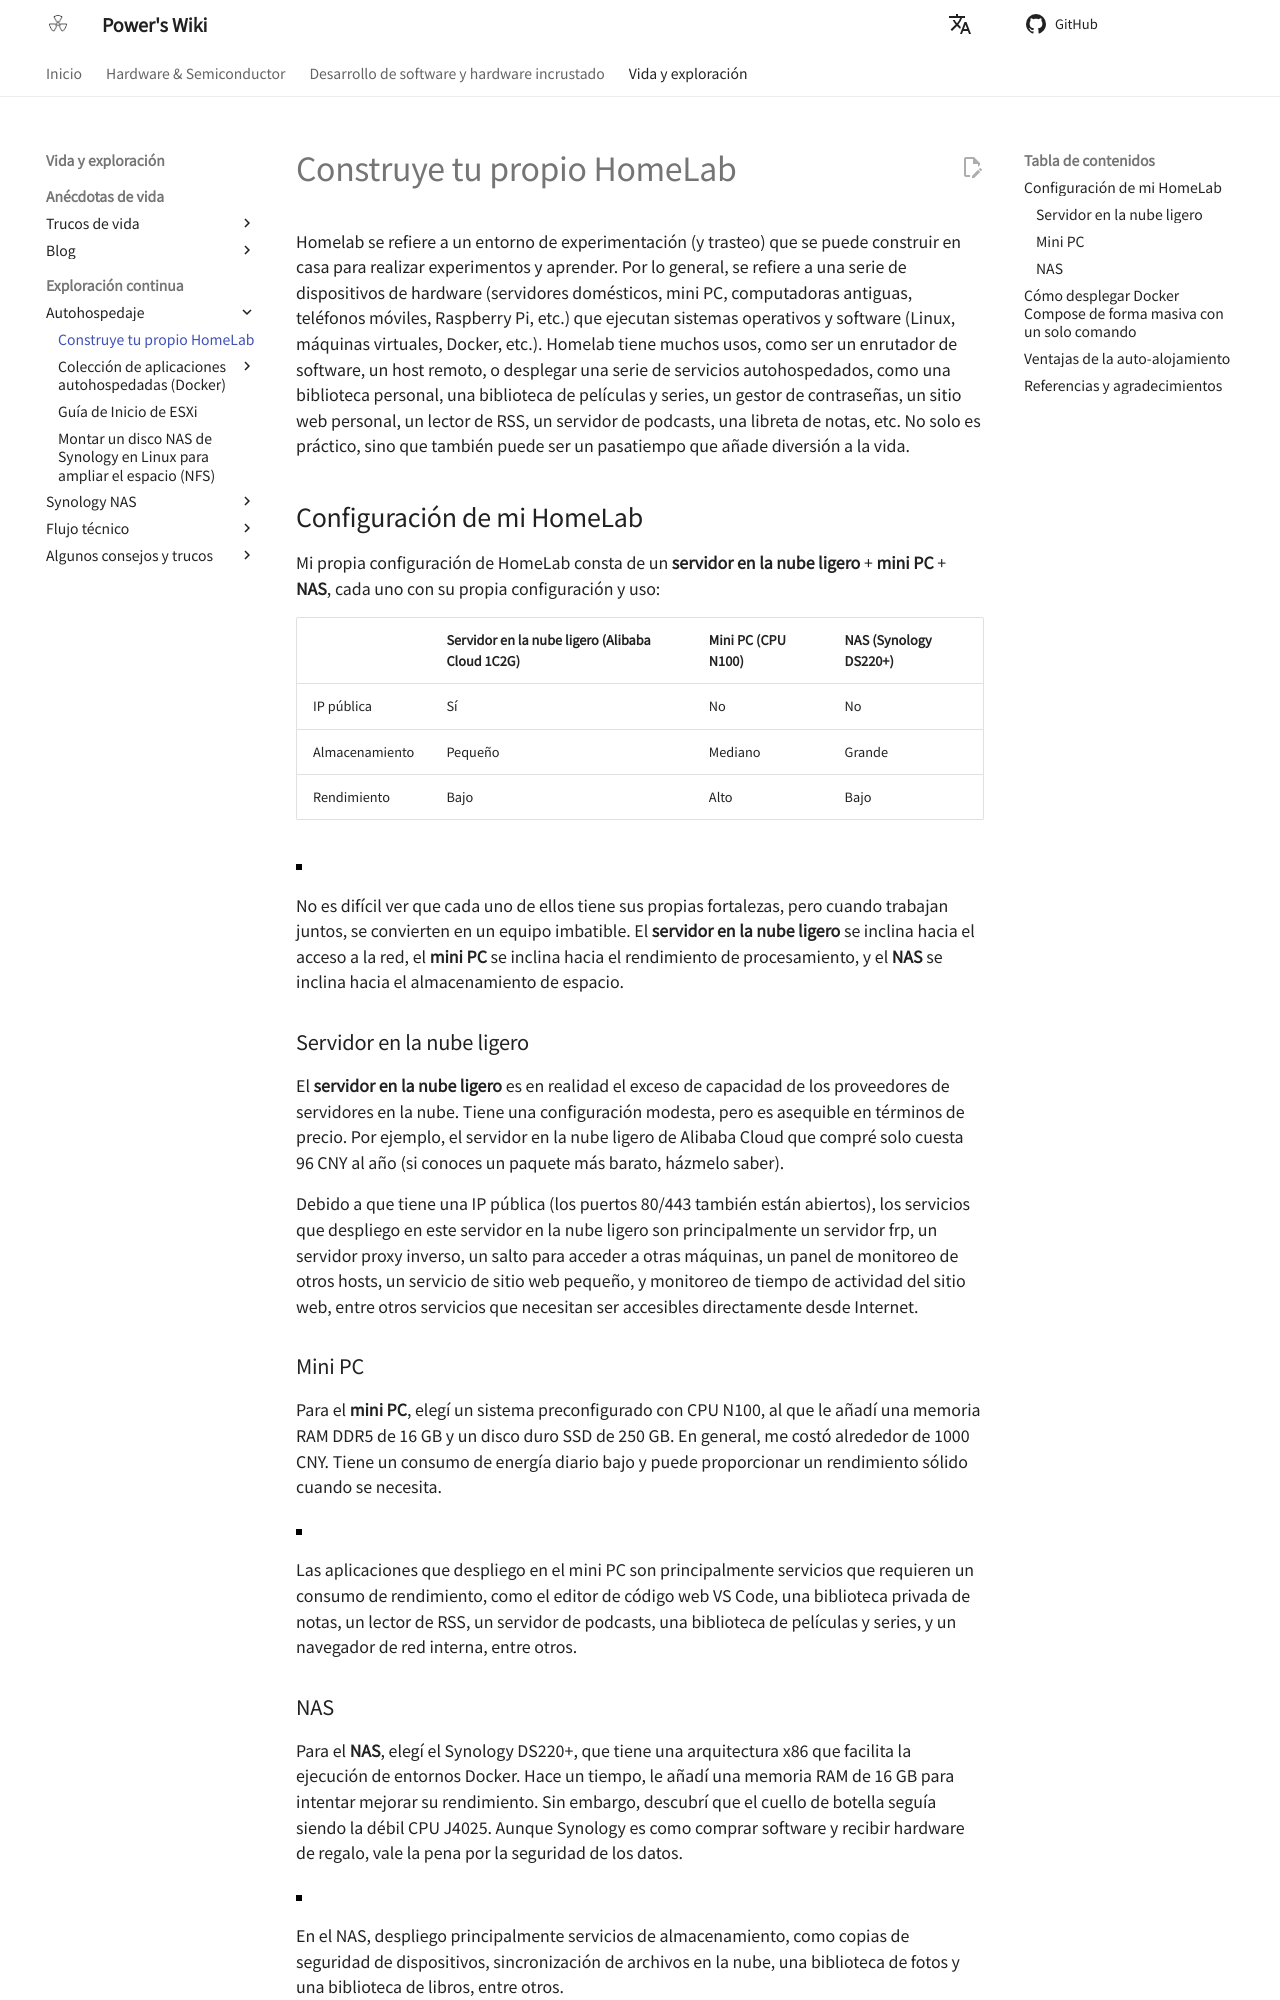

repository: linyuxuanlin/Wiki_MkDocs · page: es/搭建属于自己的HomeLab/index.html · generator: mkdocs

# Construye tu propio HomeLab

Homelab se refiere a un entorno de experimentación (y trasteo) que se puede construir en casa para realizar experimentos y aprender. Por lo general, se refiere a una serie de dispositivos de hardware (servidores domésticos, mini PC, computadoras antiguas, teléfonos móviles, Raspberry Pi, etc.) que ejecutan sistemas operativos y software (Linux, máquinas virtuales, Docker, etc.). Homelab tiene muchos usos, como ser un enrutador de software, un host remoto, o desplegar una serie de servicios autohospedados, como una biblioteca personal, una biblioteca de películas y series, un gestor de contraseñas, un sitio web personal, un lector de RSS, un servidor de podcasts, una libreta de notas, etc. No solo es práctico, sino que también puede ser un pasatiempo que añade diversión a la vida.

## Configuración de mi HomeLab

Mi propia configuración de HomeLab consta de un **servidor en la nube ligero** + **mini PC** + **NAS**, cada uno con su propia configuración y uso:

|                | Servidor en la nube ligero (Alibaba Cloud 1C2G) | Mini PC (CPU N100) | NAS (Synology DS220+) |
| -------------- | ----------------------------------------------- | ------------------ | --------------------- |
| IP pública     | Sí                                              | No                 | No                    |
| Almacenamiento | Pequeño                                         | Mediano            | Grande                |
| Rendimiento    | Bajo                                            | Alto               | Bajo                  |

![](https://media.wiki-power.com/img/202304130031463.png)

No es difícil ver que cada uno de ellos tiene sus propias fortalezas, pero cuando trabajan juntos, se convierten en un equipo imbatible. El **servidor en la nube ligero** se inclina hacia el acceso a la red, el **mini PC** se inclina hacia el rendimiento de procesamiento, y el **NAS** se inclina hacia el almacenamiento de espacio.

### Servidor en la nube ligero

El **servidor en la nube ligero** es en realidad el exceso de capacidad de los proveedores de servidores en la nube. Tiene una configuración modesta, pero es asequible en términos de precio. Por ejemplo, el servidor en la nube ligero de Alibaba Cloud que compré solo cuesta 96 CNY al año (si conoces un paquete más barato, házmelo saber).

Debido a que tiene una IP pública (los puertos 80/443 también están abiertos), los servicios que despliego en este servidor en la nube ligero son principalmente un servidor frp, un servidor proxy inverso, un salto para acceder a otras máquinas, un panel de monitoreo de otros hosts, un servicio de sitio web pequeño, y monitoreo de tiempo de actividad del sitio web, entre otros servicios que necesitan ser accesibles directamente desde Internet.

### Mini PC

Para el **mini PC**, elegí un sistema preconfigurado con CPU N100, al que le añadí una memoria RAM DDR5 de 16 GB y un disco duro SSD de 250 GB. En general, me costó alrededor de 1000 CNY. Tiene un consumo de energía diario bajo y puede proporcionar un rendimiento sólido cuando se necesita.

![](https://media.wiki-power.com/img/202304130043744.png)

Las aplicaciones que despliego en el mini PC son principalmente servicios que requieren un consumo de rendimiento, como el editor de código web VS Code, una biblioteca privada de notas, un lector de RSS, un servidor de podcasts, una biblioteca de películas y series, y un navegador de red interna, entre otros.
